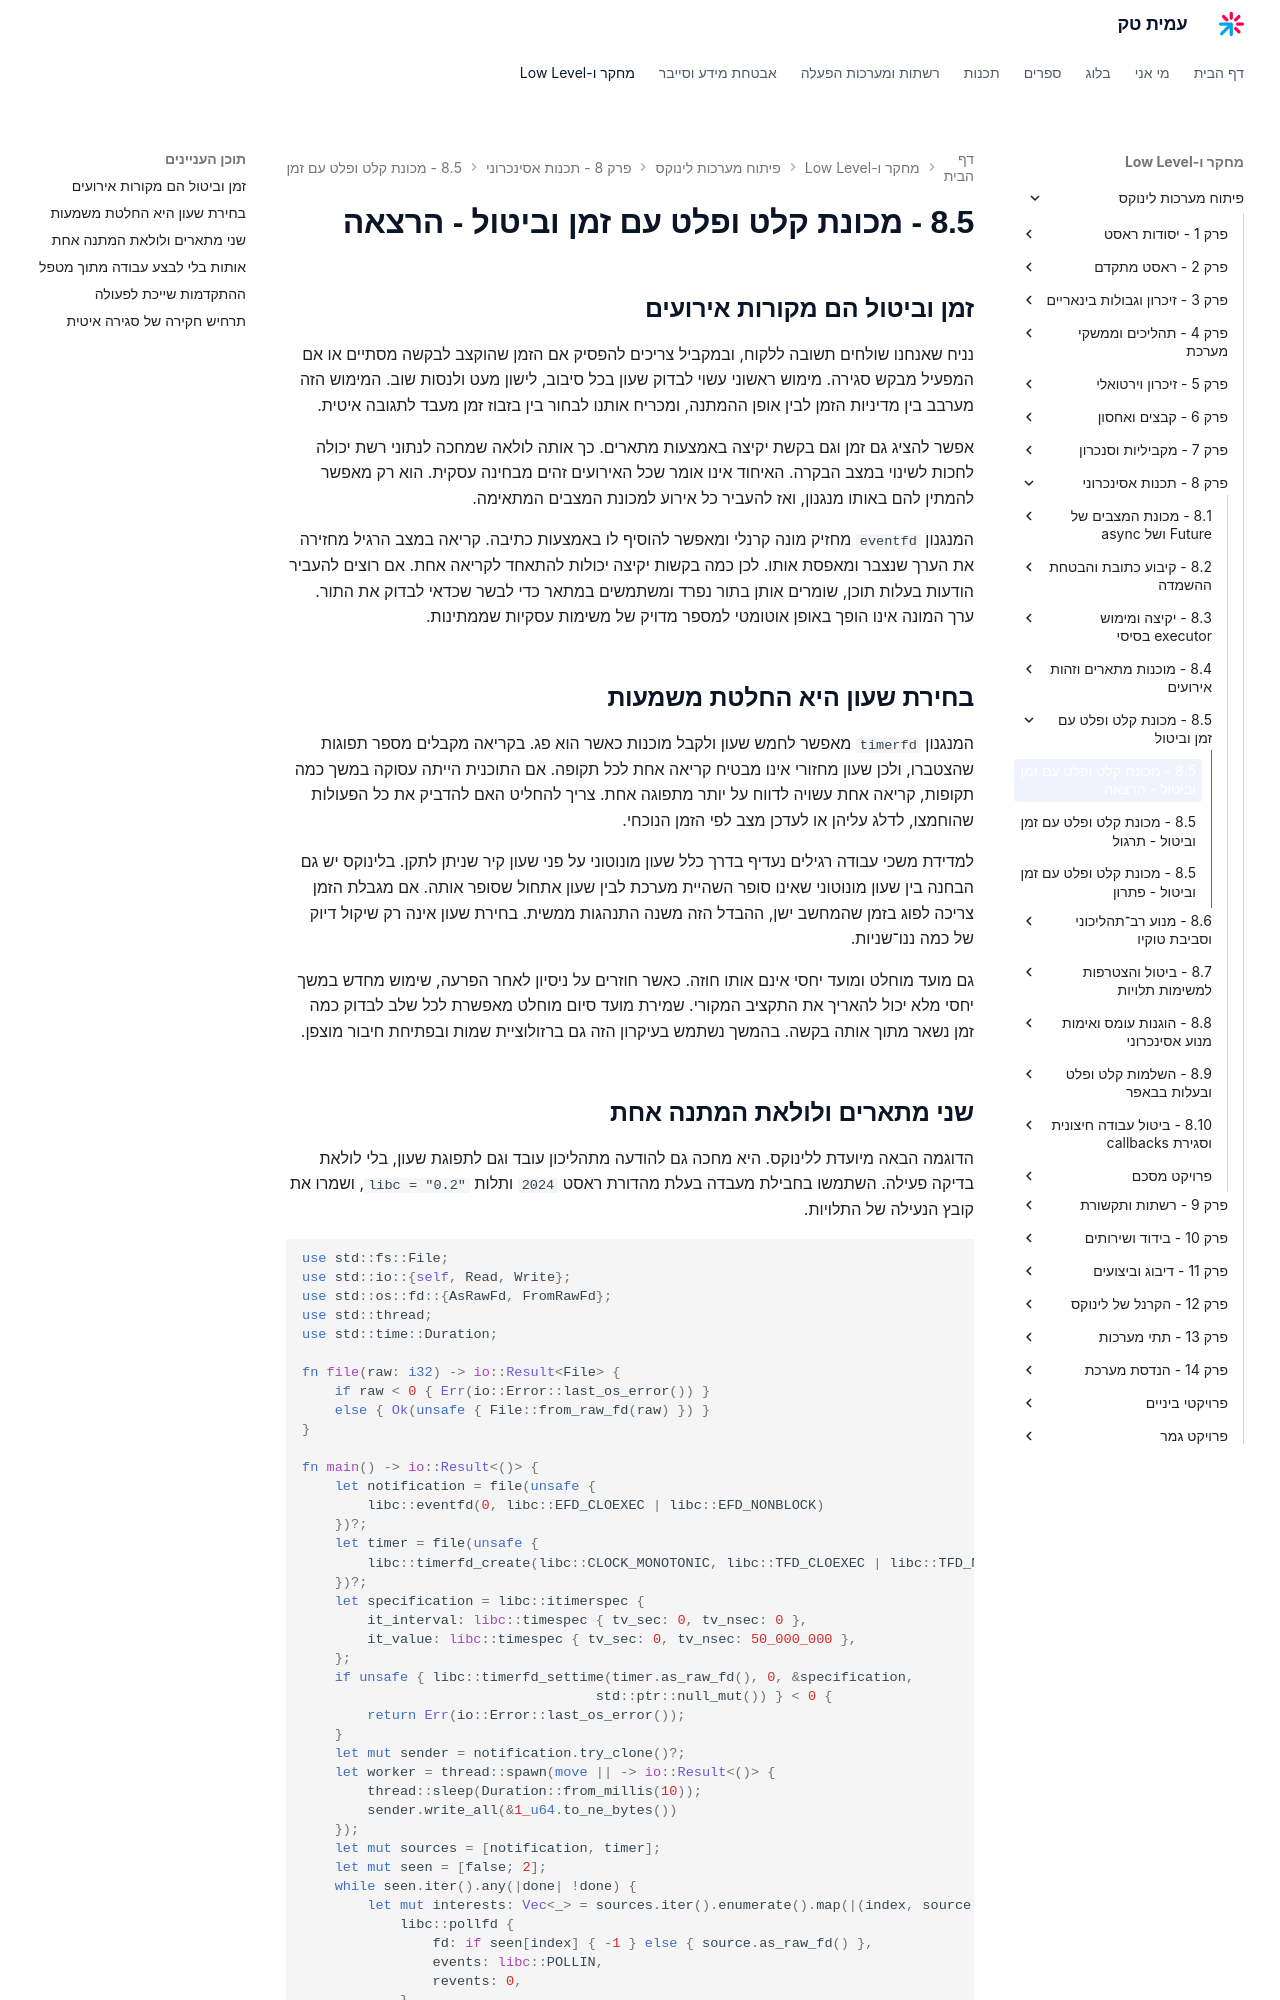

repository: AmitPinchasi/amittech · page: פיתוח-מערכות-לינוקס/8 - תכנות אסינכרוני/8.5 - מכונת קלט ופלט עם זמן וביטול/8.5 - מכונת קלט ופלט עם זמן וביטול - הרצאה/index.html · generator: mkdocs

## זמן וביטול הם מקורות אירועים

נניח שאנחנו שולחים תשובה ללקוח, ובמקביל צריכים להפסיק אם הזמן שהוקצב לבקשה מסתיים או אם המפעיל מבקש סגירה. מימוש ראשוני עשוי לבדוק שעון בכל סיבוב, לישון מעט ולנסות שוב. המימוש הזה מערבב בין מדיניות הזמן לבין אופן ההמתנה, ומכריח אותנו לבחור בין בזבוז זמן מעבד לתגובה איטית.

אפשר להציג גם זמן וגם בקשת יקיצה באמצעות מתארים. כך אותה לולאה שמחכה לנתוני רשת יכולה לחכות לשינוי במצב הבקרה. האיחוד אינו אומר שכל האירועים זהים מבחינה עסקית. הוא רק מאפשר להמתין להם באותו מנגנון, ואז להעביר כל אירוע למכונת המצבים המתאימה.

המנגנון `eventfd` מחזיק מונה קרנלי ומאפשר להוסיף לו באמצעות כתיבה. קריאה במצב הרגיל מחזירה את הערך שנצבר ומאפסת אותו. לכן כמה בקשות יקיצה יכולות להתאחד לקריאה אחת. אם רוצים להעביר הודעות בעלות תוכן, שומרים אותן בתור נפרד ומשתמשים במתאר כדי לבשר שכדאי לבדוק את התור. ערך המונה אינו הופך באופן אוטומטי למספר מדויק של משימות עסקיות שממתינות.

## בחירת שעון היא החלטת משמעות

המנגנון `timerfd` מאפשר לחמש שעון ולקבל מוכנות כאשר הוא פג. בקריאה מקבלים מספר תפוגות שהצטברו, ולכן שעון מחזורי אינו מבטיח קריאה אחת לכל תקופה. אם התוכנית הייתה עסוקה במשך כמה תקופות, קריאה אחת עשויה לדווח על יותר מתפוגה אחת. צריך להחליט האם להדביק את כל הפעולות שהוחמצו, לדלג עליהן או לעדכן מצב לפי הזמן הנוכחי.

למדידת משכי עבודה רגילים נעדיף בדרך כלל שעון מונוטוני על פני שעון קיר שניתן לתקן. בלינוקס יש גם הבחנה בין שעון מונוטוני שאינו סופר השהיית מערכת לבין שעון אתחול שסופר אותה. אם מגבלת הזמן צריכה לפוג בזמן שהמחשב ישן, ההבדל הזה משנה התנהגות ממשית. בחירת שעון אינה רק שיקול דיוק של כמה ננו־שניות.

גם מועד מוחלט ומועד יחסי אינם אותו חוזה. כאשר חוזרים על ניסיון לאחר הפרעה, שימוש מחדש במשך יחסי מלא יכול להאריך את התקציב המקורי. שמירת מועד סיום מוחלט מאפשרת לכל שלב לבדוק כמה זמן נשאר מתוך אותה בקשה. בהמשך נשתמש בעיקרון הזה גם ברזולוציית שמות ובפתיחת חיבור מוצפן.
